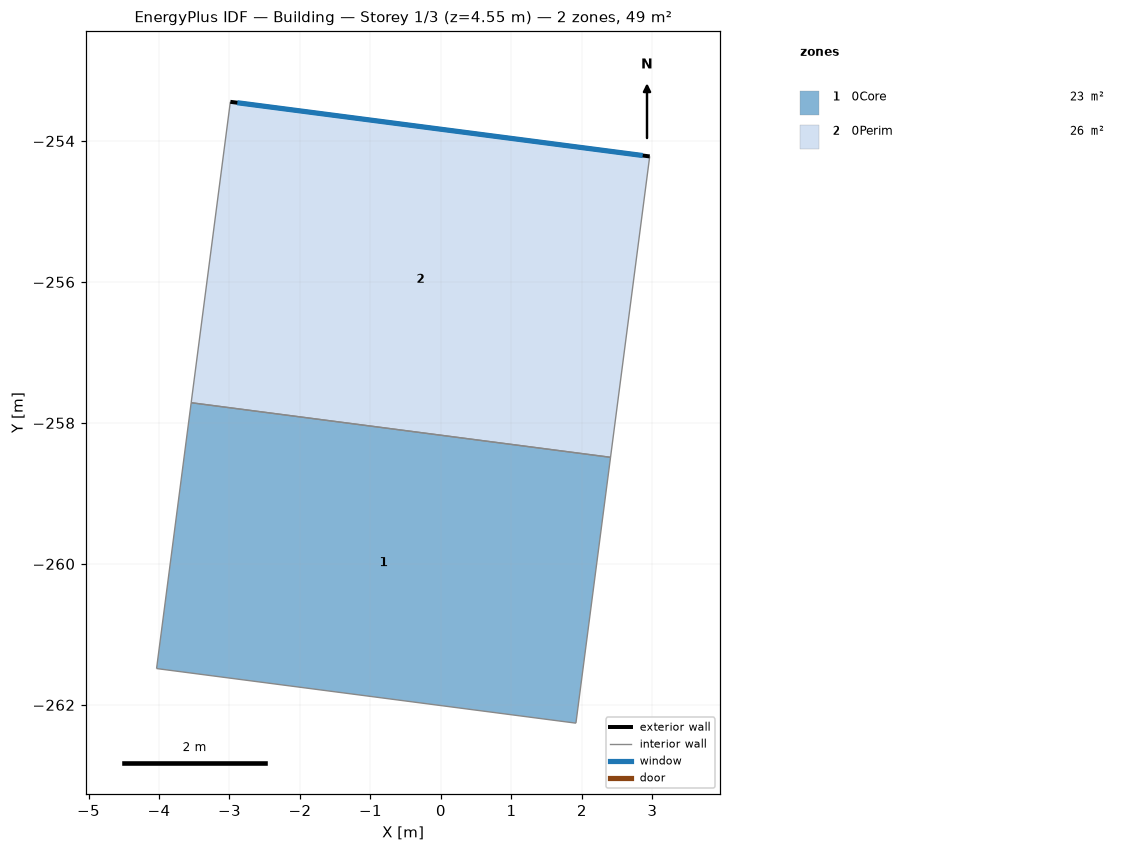
=== STOREY PLAN SPEC (per zone: floor XY polygon, exterior-wall plan segments, windows/doors) ===
zone 1: 0Core  (22.8 m²)
  floor: (2.41, -258.49) (1.92, -262.26) (-4.03, -261.49) (-3.54, -257.71)
  interior walls: 4
zone 2: 0Perim  (25.8 m²)
  floor: (2.96, -254.22) (2.41, -258.49) (-3.54, -257.71) (-2.99, -253.44)
  exterior wall: (-2.99, -253.44) – (2.96, -254.22)  [6.0 m]
    window: (-2.89, -253.46) – (2.86, -254.21)  [5.5 m²]
  interior walls: 3

=== DERIVED (storey summary) ===
Building: Building
Storey: 1 of 3  (floor level z = 4.55 m)
Storey gross floor area: 48.7 m²
Zones on this storey: 2
  - 0Core: floor 22.8 m²
  - 0Perim: floor 25.8 m²; exterior wall 6.0 m (27.3 m²); 1 window(s) 5.5 m²; WWR 20.0%
Zone adjacency (shared interzone walls):
  - 0Core ↔ 0Perim